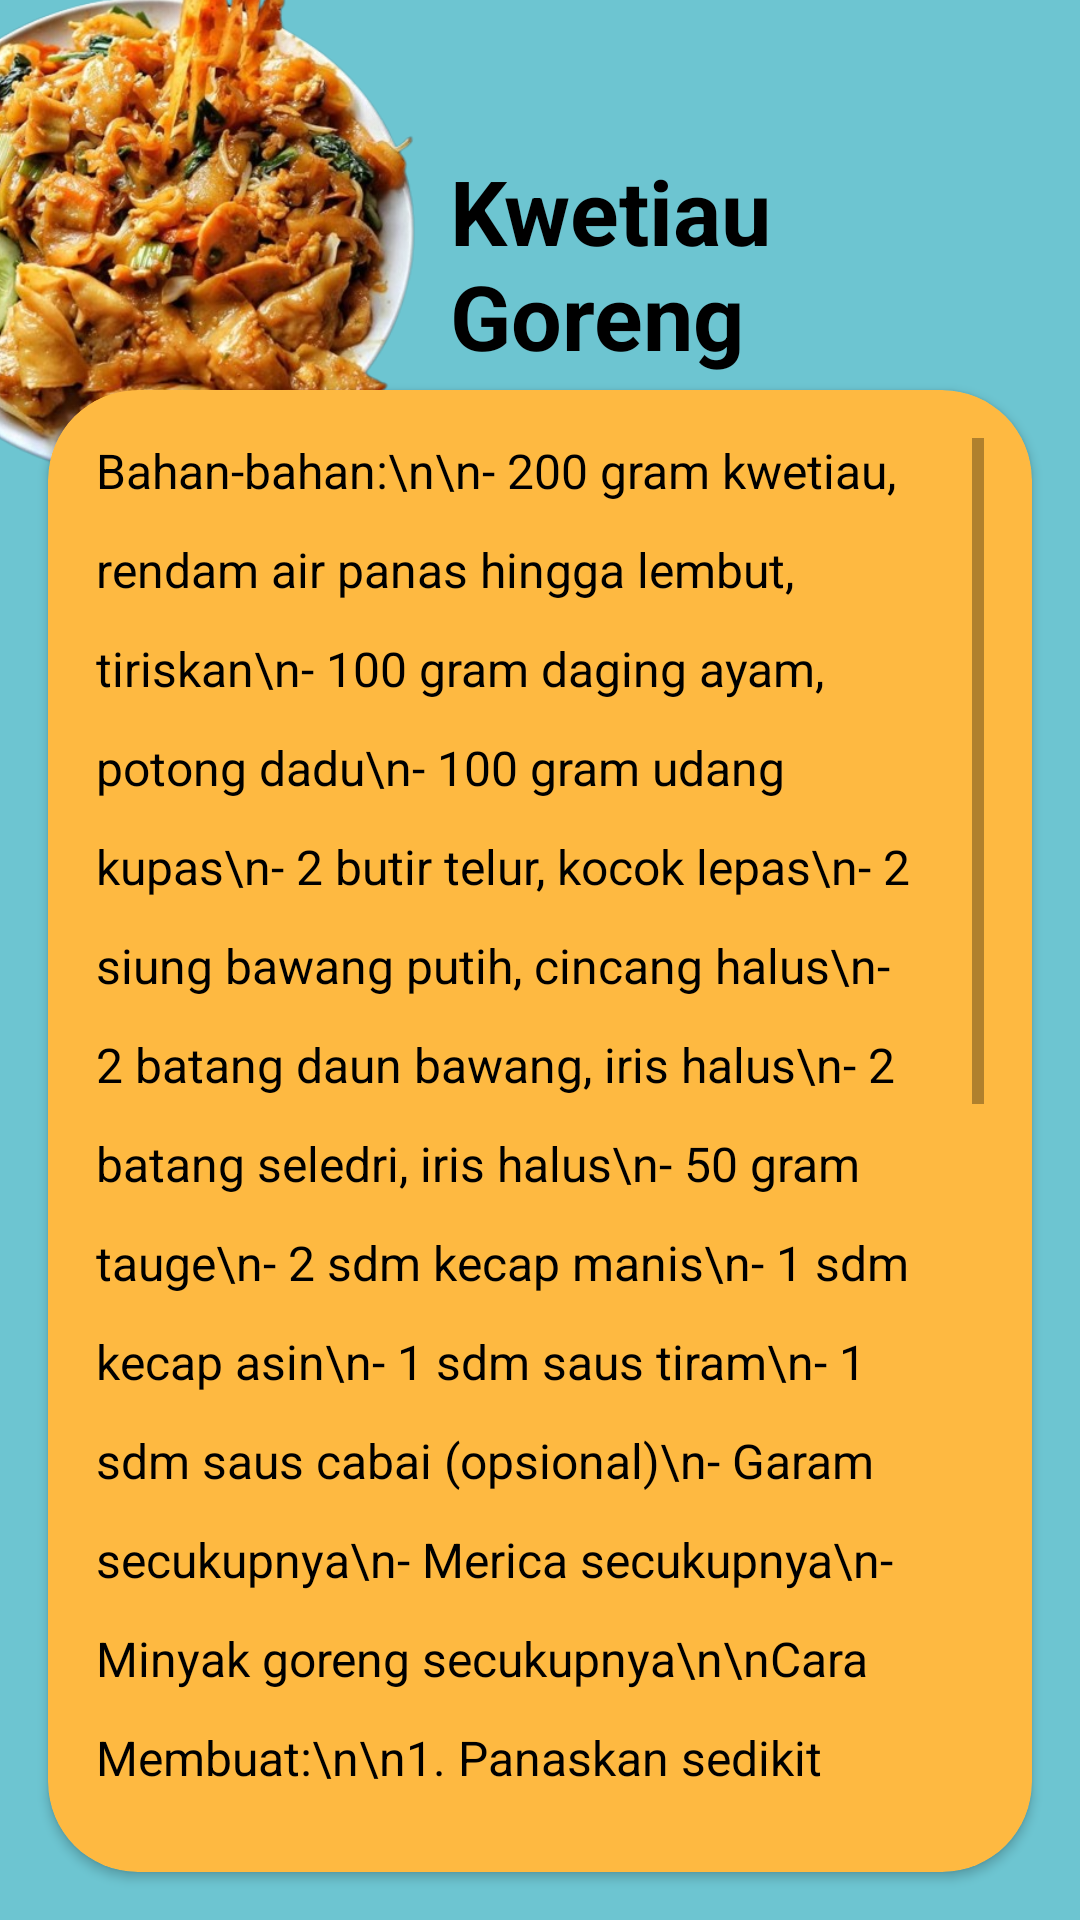

Reconstruct the res/layout file that produces this screen, plus the resources it refers to.
<!-- AndroidManifest.xml: application theme Theme.FoodReceipe -->
<!-- res/layout/activity_kwetiaugoreng.xml -->
<?xml version="1.0" encoding="utf-8"?>
<RelativeLayout xmlns:android="http://schemas.android.com/apk/res/android"
    android:layout_width="match_parent"
    android:layout_height="match_parent"
    android:background="@color/biru"
    xmlns:app="http://schemas.android.com/apk/res-auto">

    <TextView
        android:layout_width="wrap_content"
        android:layout_height="wrap_content"
        android:textSize="30sp"
        android:textColor="@color/black"
        android:textStyle="bold"
        android:layout_marginTop="50dp"
        android:layout_marginLeft="150dp"
        android:text="Kwetiau Goreng"/>

    <ImageView
        android:layout_width="200dp"
        android:layout_height="200dp"
        android:layout_marginTop="-35dp"
        android:layout_marginLeft="-50dp"
        android:src="@drawable/kwetiau"/>

    <androidx.cardview.widget.CardView
        android:layout_width="match_parent"
        android:layout_height="500dp"
        android:backgroundTint="@color/orange"
        app:cardCornerRadius="30dp"
        android:layout_marginTop="130dp"
        android:layout_marginLeft="16dp"
        android:layout_marginRight="16dp"
        android:layout_marginBottom="16dp">

        <ScrollView
            android:layout_width="match_parent"
            android:layout_height="match_parent"
            android:padding="16dp">

            <TextView
                android:layout_width="match_parent"
                android:layout_height="wrap_content"
                android:textColor="@color/black"
                android:textSize="16sp"
                android:text="Bahan-bahan:\n\n- 200 gram kwetiau, rendam air panas hingga lembut, tiriskan\n- 100 gram daging ayam, potong dadu\n- 100 gram udang kupas\n- 2 butir telur, kocok lepas\n- 2 siung bawang putih, cincang halus\n- 2 batang daun bawang, iris halus\n- 2 batang seledri, iris halus\n- 50 gram tauge\n- 2 sdm kecap manis\n- 1 sdm kecap asin\n- 1 sdm saus tiram\n- 1 sdm saus cabai (opsional)\n- Garam secukupnya\n- Merica secukupnya\n- Minyak goreng secukupnya\n\nCara Membuat:\n\n1. Panaskan sedikit minyak goreng di wajan. Tumis bawang putih hingga harum.\n2. Masukkan daging ayam dan udang. Tumis hingga matang.\n3. Dorong daging ayam dan udang ke sisi wajan, tuangkan telur kocok. Aduk hingga telur setengah matang.\n4. Masukkan kwetiau yang telah direndam. Aduk rata dengan bahan-bahan lainnya.\n5. Tambahkan kecap manis, kecap asin, saus tiram, dan saus cabai (jika digunakan). Aduk hingga merata.\n6. Masukkan tauge, daun bawang, dan seledri. Aduk sebentar hingga sayuran layu.\n7. Tes rasanya, tambahkan garam dan merica sesuai selera.\n8. Angkat dan sajikan kwetiau goreng panas.\n"
                android:lineSpacingExtra="14dp"/>
        </ScrollView>

    </androidx.cardview.widget.CardView>

</RelativeLayout>
<!-- resources referenced by this layout -->
<resources>
  <color name="biru">#6dc5d1</color>
  <color name="black">#FF000000</color>
  <color name="orange">#feb941</color>
  <!-- drawable kwetiau: png bitmap (drawable, 408803 bytes) -->
  <style name="Theme.FoodReceipe" parent="Theme.MaterialComponents.DayNight.NoActionBar">
          
          <item name="colorPrimary">@color/black</item>
          <item name="colorPrimaryVariant">@color/black </item>
          <item name="colorOnPrimary">@color/white</item>
          
          <item name="colorSecondary">@color/teal_200</item>
          <item name="colorSecondaryVariant">@color/teal_700</item>
          <item name="colorOnSecondary">@color/black</item>
          
          <item name="android:statusBarColor">?attr/colorPrimaryVariant</item>
          
      </style>
  <color name="white">#FFFFFFFF</color>
  <color name="teal_200">#FF03DAC5</color>
  <color name="teal_700">#FF018786</color>
</resources>
